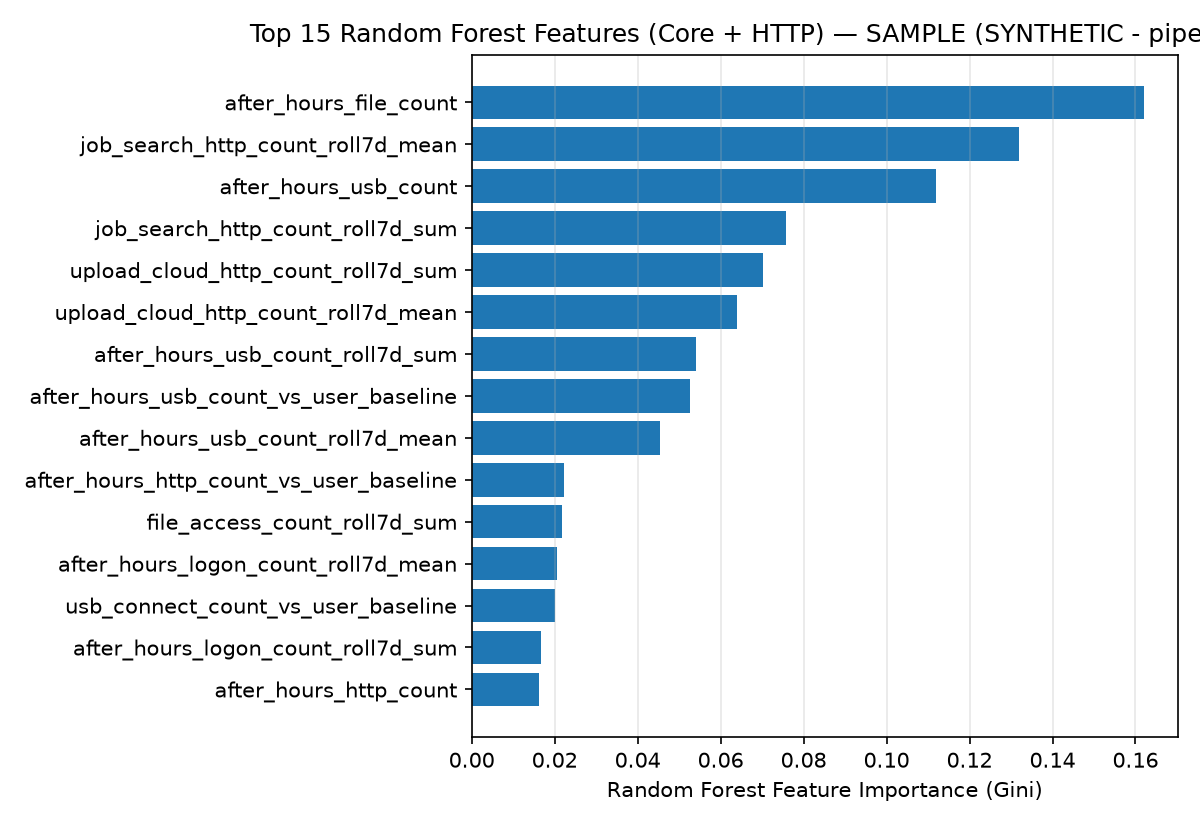

The file beside this chart, header and first rows:
feature, importance
after_hours_file_count, 0.162
job_search_http_count_roll7d_mean, 0.132
after_hours_usb_count, 0.112
job_search_http_count_roll7d_sum, 0.07572
upload_cloud_http_count_roll7d_sum, 0.07033
upload_cloud_http_count_roll7d_mean, 0.06396
after_hours_usb_count_roll7d_sum, 0.05399
after_hours_usb_count_vs_user_baseline, 0.05259
after_hours_usb_count_roll7d_mean, 0.04537
after_hours_http_count_vs_user_baseline, 0.02237
file_access_count_roll7d_sum, 0.02177
after_hours_logon_count_roll7d_mean, 0.02044
usb_connect_count_vs_user_baseline, 0.01998
after_hours_logon_count_roll7d_sum, 0.01682
after_hours_http_count, 0.01633
file_access_count_vs_user_baseline, 0.01433
usb_connect_count, 0.01339
file_access_count, 0.0105
usb_connect_count_roll7d_mean, 0.0082
job_search_http_count, 0.007865
usb_connect_count_roll7d_sum, 0.007758
file_access_count_roll7d_mean, 0.007516
external_email_count_vs_user_baseline, 0.007461
after_hours_logon_count_vs_user_baseline, 0.007267
external_email_count_roll7d_sum, 0.00684
after_hours_logon_count, 0.00609
total_email_size, 0.004269
after_hours_http_count_roll7d_sum, 0.002315
external_email_count_roll7d_mean, 0.001886
external_email_count, 0.001842
logon_count, 0.001828
email_count, 0.001576
job_search_http_count_vs_user_baseline, 0.001457
after_hours_http_count_roll7d_mean, 0.0009816
http_count, 0.0008925
total_attachments, 7.19398174834165e-05
unique_pcs, 0.0
upload_cloud_http_count, 0.0
upload_cloud_http_count_vs_user_baseline, 0.0
